Run: headless pygame with SDL's dummy video driver; simulated clock (each Clock.tick advances the game by its frame time, no real sleeping); random seed 0; keys injected as events and as key.get_pressed() state; mouse plan: one left click at the window centre at the start of phase 2, then a move to the lower-right quarter at the start of phase 3; restart key RETURN tapped at the start of phases 3 and 4.
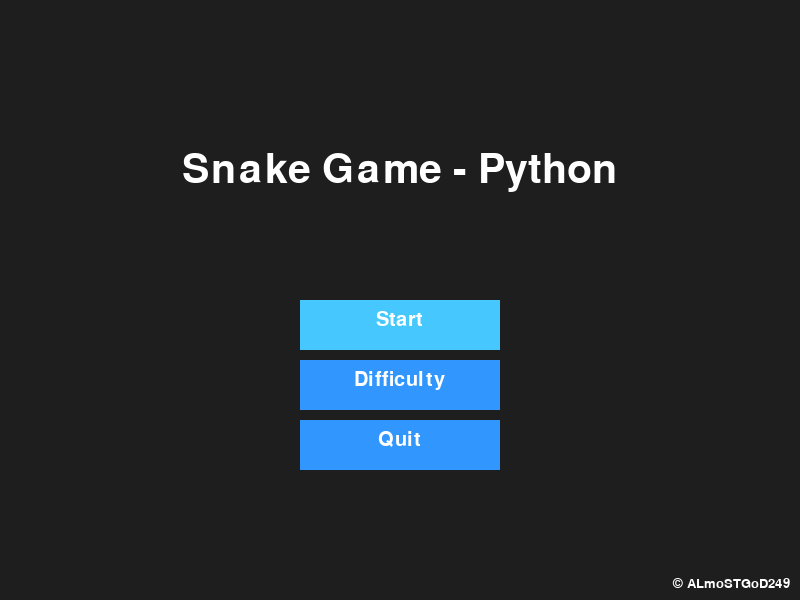
Frame 1 of 1 · flips 1–60 · no input

The pygame program that drew these frames:

import pygame
import time
import random

pygame.init()

width, height = 800, 600
dis = pygame.display.set_mode((width, height))
pygame.display.set_caption('Modern Snake Game')

# Colors
background_color = (30, 30, 30)  # Dark Gray
snake_color = (0, 255, 0)        # Bright Green
food_color = (255, 69, 0)        # Red-Orange
text_color = (255, 255, 255)     # White
button_color = (50, 150, 255)    # Blue
button_hover_color = (70, 200, 255) # Lighter Blue

# Snake properties
snake_block = 20
difficulty_speed = {'Easy': 20, 'Medium': 15, 'Hard': 10}

# Fonts
font_style = pygame.font.SysFont("arial", 30)
score_font = pygame.font.SysFont("arial", 40)
menu_font = pygame.font.SysFont("arial", 60)
copyright_font = pygame.font.SysFont("arial", 20)

clock = pygame.time.Clock()

# Score function
def score_display(score):
    value = score_font.render("Score: " + str(score), True, text_color)
    dis.blit(value, [10, 10])

# Snake function
def draw_snake(snake_block, snake_list):
    for x in snake_list:
        pygame.draw.rect(dis, snake_color, [x[0], x[1], snake_block, snake_block])

# Display message function
def display_message(msg, color, size=30):
    font = pygame.font.SysFont("arial", size)
    mesg = font.render(msg, True, color)
    dis.blit(mesg, [width / 2 - mesg.get_width() / 2, height / 3])

# Draw main menu
def draw_menu(selected_option):
    dis.fill(background_color)
    menu_title = menu_font.render("Snake Game - Python", True, text_color)
    dis.blit(menu_title, [width / 2 - menu_title.get_width() / 2, height / 4])

    options = ["Start", "Difficulty", "Quit"]
    for i, option in enumerate(options):
        color = button_hover_color if i == selected_option else button_color
        pygame.draw.rect(dis, color, [width / 2 - 100, height / 2 + i * 60, 200, 50])
        text = font_style.render(option, True, text_color)
        dis.blit(text, [width / 2 - text.get_width() / 2, height / 2 + i * 60 + 10])

    # Draw copyright notice
    copyright_text = copyright_font.render("© ALmoSTGoD249", True, text_color)
    dis.blit(copyright_text, [width - copyright_text.get_width() - 10, height - copyright_text.get_height() - 10])

    pygame.display.update()

# Draw difficulty menu
def draw_difficulty_menu(selected_difficulty):
    dis.fill(background_color)
    diff_title = menu_font.render("Select Difficulty", True, text_color)
    dis.blit(diff_title, [width / 2 - diff_title.get_width() / 2, height / 4])

    options = ["Easy", "Medium", "Hard"]
    for i, option in enumerate(options):
        color = button_hover_color if i == selected_difficulty else button_color
        pygame.draw.rect(dis, color, [width / 2 - 100, height / 2 + i * 60, 200, 50])
        text = font_style.render(option, True, text_color)
        dis.blit(text, [width / 2 - text.get_width() / 2, height / 2 + i * 60 + 10])

    # Draw copyright notice
    copyright_text = copyright_font.render("© ALmoSTGoD249", True, text_color)
    dis.blit(copyright_text, [width - copyright_text.get_width() - 10, height - copyright_text.get_height() - 10])

    pygame.display.update()

# Draw game over screen
def draw_game_over_screen():
    dis.fill(background_color)
    display_message("Game Over! Choose an option", text_color, 40)
    score_display(length_of_snake - 1)
    
    buttons = [("Retry", width / 2 - 100, height / 2), ("Quit", width / 2 - 100, height / 2 + 70)]
    
    for i, (text, x, y) in enumerate(buttons):
        color = button_hover_color if i == 0 else button_color
        pygame.draw.rect(dis, color, [x, y, 200, 50])
        btn_text = font_style.render(text, True, text_color)
        dis.blit(btn_text, [x + 60, y + 10])

    # Draw copyright notice
    copyright_text = copyright_font.render("© ALmoSTGoD249", True, text_color)
    dis.blit(copyright_text, [width - copyright_text.get_width() - 10, height - copyright_text.get_height() - 10])

    pygame.display.update()

# Main menu function
def menu():
    selected_option = 0
    menu_options = ["Start", "Difficulty", "Quit"]

    while True:
        draw_menu(selected_option)
        
        for event in pygame.event.get():
            if event.type == pygame.QUIT:
                pygame.quit()
                quit()
            
            if event.type == pygame.KEYDOWN:
                if event.key == pygame.K_DOWN:
                    selected_option = (selected_option + 1) % len(menu_options)
                elif event.key == pygame.K_UP:
                    selected_option = (selected_option - 1) % len(menu_options)
                elif event.key == pygame.K_RETURN:
                    if menu_options[selected_option] == "Start":
                        return
                    elif menu_options[selected_option] == "Difficulty":
                        difficulty = difficulty_menu()
                        if difficulty:
                            return difficulty
                    elif menu_options[selected_option] == "Quit":
                        pygame.quit()
                        quit()

        pygame.display.update()

# Difficulty menu function
def difficulty_menu():
    selected_difficulty = 0
    difficulty_options = ["Easy", "Medium", "Hard"]

    while True:
        draw_difficulty_menu(selected_difficulty)

        for event in pygame.event.get():
            if event.type == pygame.QUIT:
                pygame.quit()
                quit()
            
            if event.type == pygame.KEYDOWN:
                if event.key == pygame.K_DOWN:
                    selected_difficulty = (selected_difficulty + 1) % len(difficulty_options)
                elif event.key == pygame.K_UP:
                    selected_difficulty = (selected_difficulty - 1) % len(difficulty_options)
                elif event.key == pygame.K_RETURN:
                    return difficulty_options[selected_difficulty]
                    
        pygame.display.update()

# Handle game over screen with buttons
def game_over_screen():
    game_close = True

    while game_close:
        draw_game_over_screen()

        for event in pygame.event.get():
            if event.type == pygame.QUIT:
                pygame.quit()
                quit()
                
            if event.type == pygame.MOUSEBUTTONDOWN:
                mouse_x, mouse_y = pygame.mouse.get_pos()
                
                # Check if Retry button is clicked
                if width / 2 - 100 <= mouse_x <= width / 2 + 100 and height / 2 <= mouse_y <= height / 2 + 50:
                    return True  # Retry the game
                
                # Check if Quit button is clicked
                if width / 2 - 100 <= mouse_x <= width / 2 + 100 and height / 2 + 70 <= mouse_y <= height / 2 + 120:
                    pygame.quit()
                    quit()
        
        pygame.display.update()

# Main game loop
def game_loop(difficulty):
    global length_of_snake
    snake_speed = difficulty_speed[difficulty]
    
    game_over = False
    game_close = False

    x1 = width / 2
    y1 = height / 2

    x1_change = 0
    y1_change = 0

    snake_list = []
    length_of_snake = 1

    foodx = round(random.randrange(0, width - snake_block) / 20.0) * 20.0
    foody = round(random.randrange(0, height - snake_block) / 20.0) * 20.0

    while not game_over:
        while game_close:
            if not game_over_screen():
                game_loop(difficulty)  # Retry game
            game_over = True
        
        for event in pygame.event.get():
            if event.type == pygame.QUIT:
                game_over = True
            if event.type == pygame.KEYDOWN:
                if event.key == pygame.K_LEFT and x1_change == 0:
                    x1_change = -snake_block
                    y1_change = 0
                elif event.key == pygame.K_RIGHT and x1_change == 0:
                    x1_change = snake_block
                    y1_change = 0
                elif event.key == pygame.K_UP and y1_change == 0:
                    y1_change = -snake_block
                    x1_change = 0
                elif event.key == pygame.K_DOWN and y1_change == 0:
                    y1_change = snake_block
                    x1_change = 0

        if x1 >= width or x1 < 0 or y1 >= height or y1 < 0:
            game_close = True
        x1 += x1_change
        y1 += y1_change
        dis.fill(background_color)
        pygame.draw.rect(dis, food_color, [foodx, foody, snake_block, snake_block])
        snake_head = [x1, y1]
        snake_list.append(snake_head)
        if len(snake_list) > length_of_snake:
            del snake_list[0]

        for x in snake_list[:-1]:
            if x == snake_head:
                game_close = True

        draw_snake(snake_block, snake_list)
        score_display(length_of_snake - 1)

        pygame.display.update()

        if x1 == foodx and y1 == foody:
            foodx = round(random.randrange(0, width - snake_block) / 20.0) * 20.0
            foody = round(random.randrange(0, height - snake_block) / 20.0) * 20.0
            length_of_snake += 1

        clock.tick(snake_speed)

    pygame.quit()
    quit()

# Start the game
def start_game():
    difficulty = menu()  
    if difficulty:
        game_loop(difficulty)

start_game()
